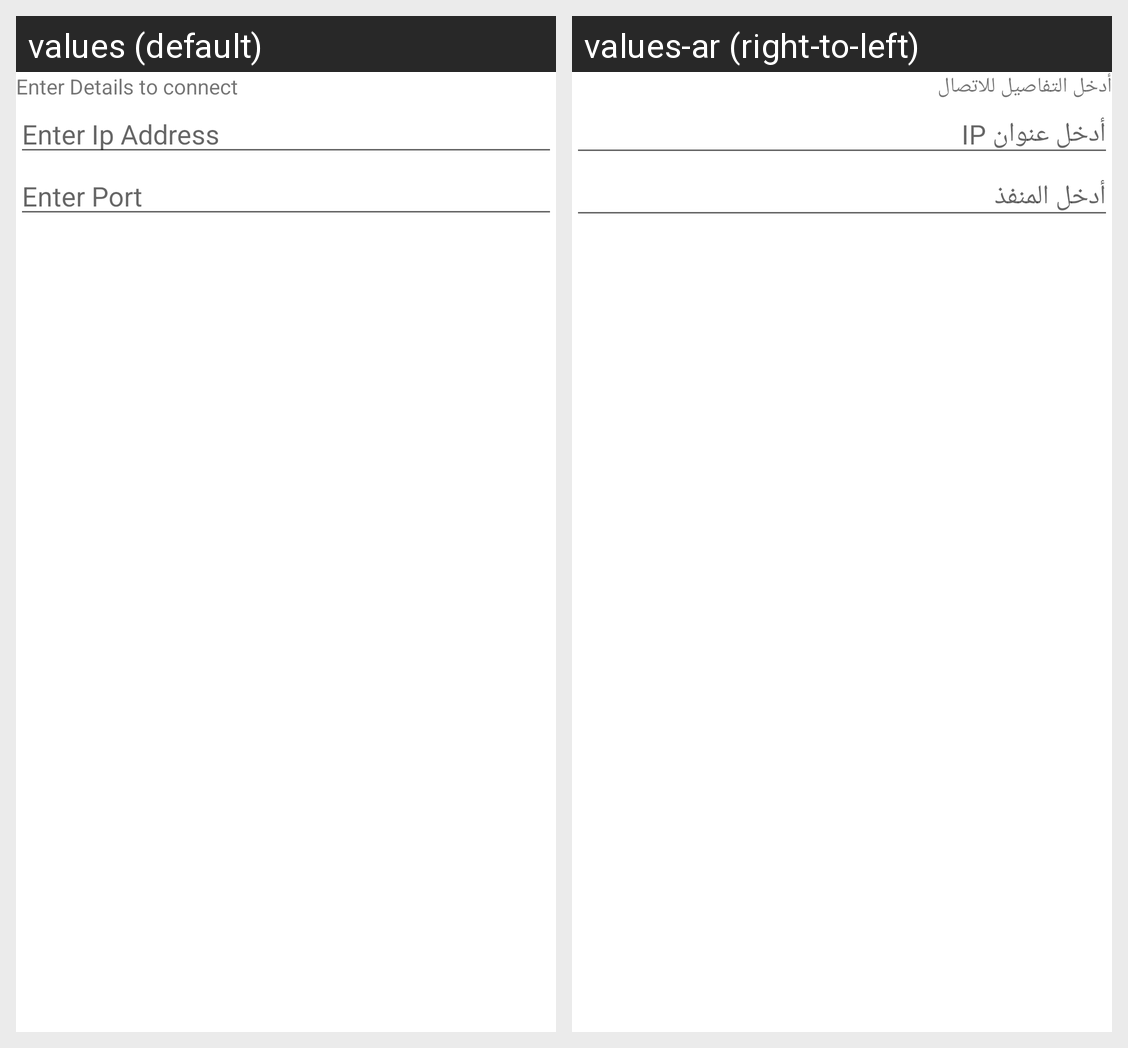

This grid shows one Android layout under two languages. Give, for every string resource on the screen, its name, the default text and each shown locale's text.
Android screen res/layout/layout_pairing_dialog.xml rendered under 2 locales, left to right: values (default), values-ar (right-to-left). Device: Nexus 5 (rendered at 1080×1920; each locale shown at half size, 540×960, under a caption strip naming it); theme AppTheme.TicketModule.
Strings drawn on this screen, with the default value and each locale's value (text and hints the layout hard-codes, and strings that could not be matched under every locale, appear in the picture but are not listed):

enter_details_to_connect
  values: Enter Details to connect
  values-ar: أدخل التفاصيل للاتصال

enter_ip_address
  values: Enter Ip Address
  values-ar: أدخل عنوان IP

enter_port
  values: Enter Port
  values-ar: أدخل المنفذ
